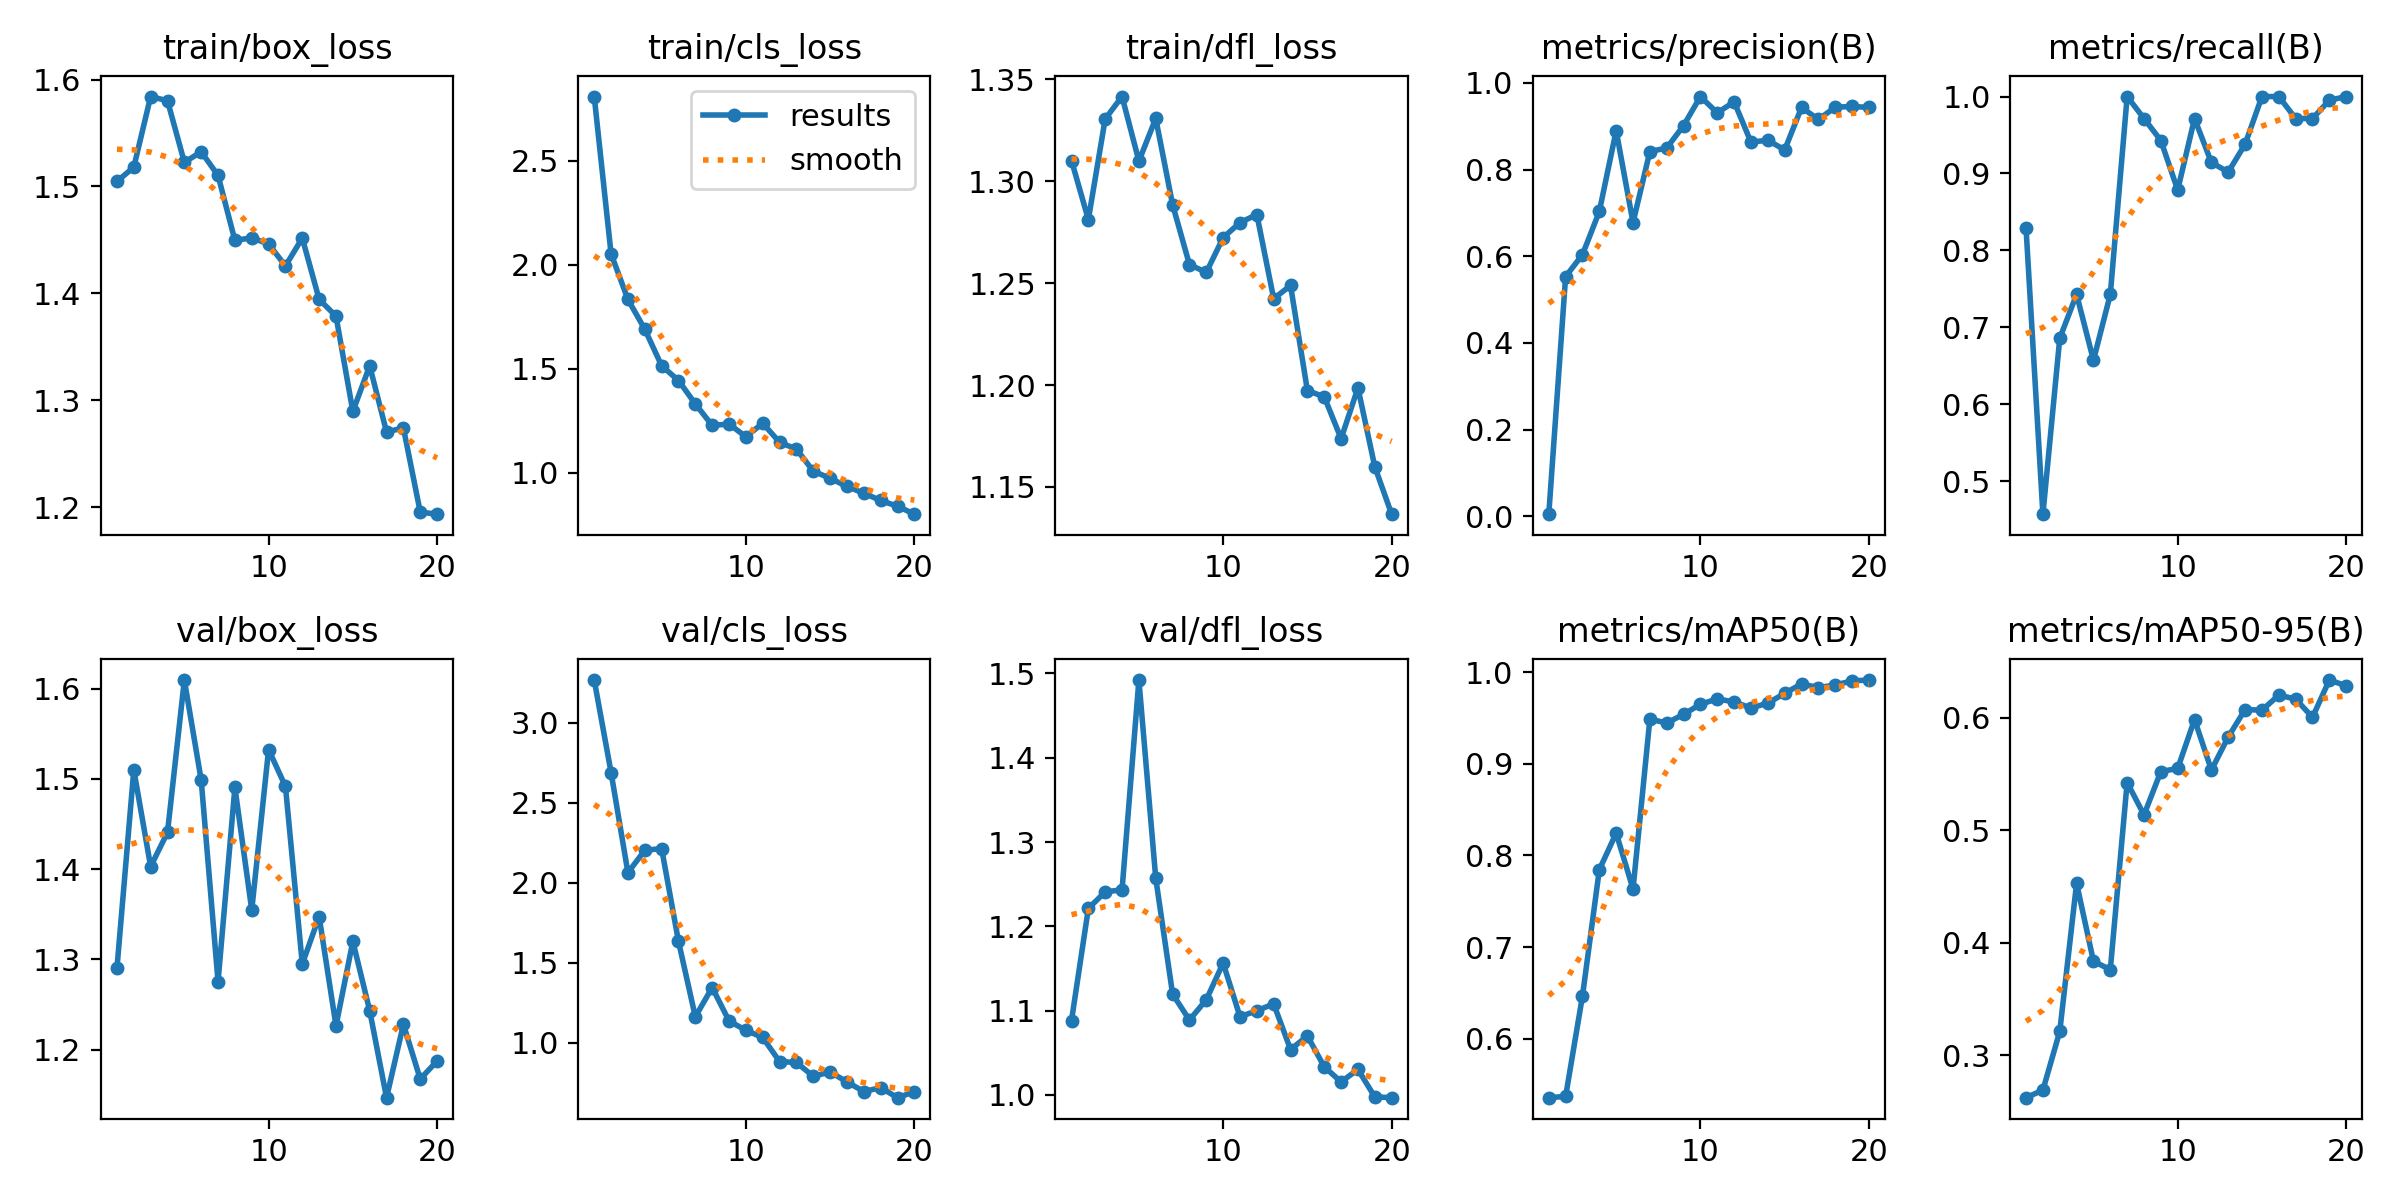

Data behind this chart, as committed beside it:
epoch, time, train/box_loss, train/cls_loss, train/dfl_loss, metrics/precision(B), metrics/recall(B), metrics/mAP50(B), metrics/mAP50-95(B), val/box_loss, val/cls_loss, val/dfl_loss, lr/pg0, lr/pg1, lr/pg2
1, 217.5, 1.505, 2.808, 1.31, 0.00484, 0.8286, 0.5356, 0.2624, 1.29, 3.266, 1.088, 0.0006533, 0.0006533, 0.0006533
2, 497.4, 1.518, 2.052, 1.281, 0.5531, 0.4571, 0.537, 0.2691, 1.51, 2.688, 1.221, 0.001255, 0.001255, 0.001255
3, 2290, 1.584, 1.832, 1.331, 0.6036, 0.6857, 0.6466, 0.3213, 1.403, 2.063, 1.241, 0.00179, 0.00179, 0.00179
4, 2493, 1.58, 1.689, 1.342, 0.7033, 0.7429, 0.7844, 0.453, 1.441, 2.202, 1.243, 0.001703, 0.001703, 0.001703
5, 2701, 1.523, 1.513, 1.31, 0.8898, 0.6571, 0.8243, 0.3837, 1.609, 2.213, 1.492, 0.001604, 0.001604, 0.001604
6, 2953, 1.532, 1.442, 1.331, 0.6777, 0.7429, 0.7633, 0.3762, 1.499, 1.633, 1.257, 0.001505, 0.001505, 0.001505
7, 3223, 1.51, 1.33, 1.288, 0.8416, 1, 0.9488, 0.5426, 1.275, 1.162, 1.12, 0.001406, 0.001406, 0.001406
8, 3418, 1.449, 1.226, 1.259, 0.8498, 0.9714, 0.9444, 0.5138, 1.49, 1.344, 1.089, 0.001307, 0.001307, 0.001307
9, 3624, 1.452, 1.233, 1.255, 0.9014, 0.9429, 0.954, 0.5524, 1.355, 1.136, 1.113, 0.001208, 0.001208, 0.001208
10, 3820, 1.446, 1.172, 1.272, 0.9685, 0.8785, 0.9649, 0.5551, 1.532, 1.076, 1.156, 0.001109, 0.001109, 0.001109
11, 4052, 1.426, 1.237, 1.28, 0.9308, 0.9714, 0.9708, 0.5986, 1.492, 1.032, 1.093, 0.00101, 0.00101, 0.00101
12, 4290, 1.452, 1.146, 1.284, 0.9564, 0.9143, 0.9675, 0.5537, 1.295, 0.8815, 1.1, 0.000911, 0.000911, 0.000911
13, 4866, 1.394, 1.113, 1.242, 0.8632, 0.9019, 0.9608, 0.5831, 1.347, 0.8759, 1.108, 0.000812, 0.000812, 0.000812
14, 5034, 1.379, 1.007, 1.249, 0.8678, 0.938, 0.9662, 0.6075, 1.227, 0.7896, 1.054, 0.000713, 0.000713, 0.000713
15, 5192, 1.29, 0.9721, 1.197, 0.8453, 1, 0.9768, 0.6069, 1.32, 0.8168, 1.07, 0.000614, 0.000614, 0.000614
16, 5359, 1.332, 0.9331, 1.194, 0.9433, 1, 0.9872, 0.6203, 1.243, 0.7543, 1.033, 0.000515, 0.000515, 0.000515
17, 5537, 1.27, 0.9003, 1.174, 0.9156, 0.9714, 0.9831, 0.6168, 1.147, 0.6945, 1.015, 0.000416, 0.000416, 0.000416
18, 5713, 1.274, 0.8657, 1.199, 0.9438, 0.9714, 0.9859, 0.6006, 1.228, 0.7186, 1.03, 0.000317, 0.000317, 0.000317
19, 5885, 1.195, 0.8378, 1.16, 0.9457, 0.9952, 0.9905, 0.6337, 1.168, 0.6559, 0.9975, 0.000218, 0.000218, 0.000218
20, 6045, 1.193, 0.7997, 1.137, 0.9434, 1, 0.9913, 0.6286, 1.188, 0.6932, 0.9966, 0.000119, 0.000119, 0.000119
